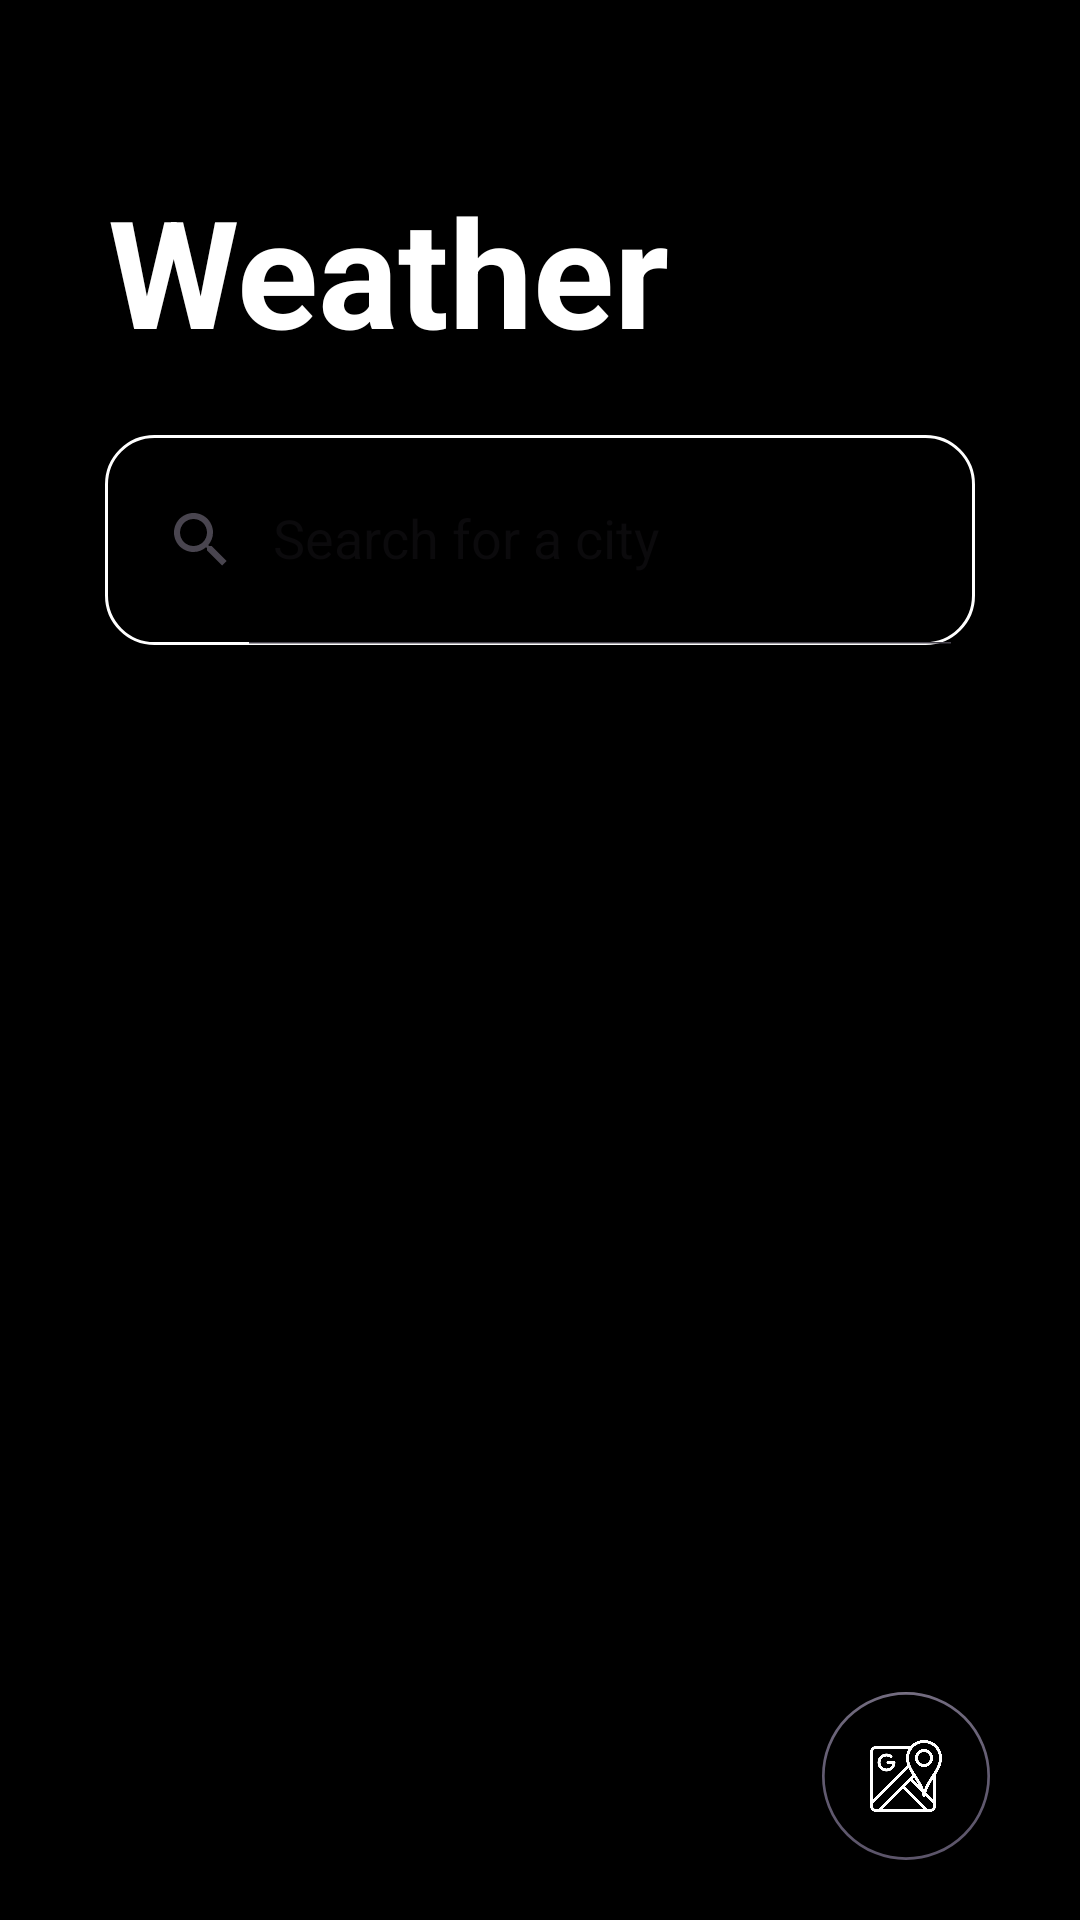

Android layout source for this screen:
<!-- AndroidManifest.xml: application theme Theme.Weather -->
<!-- res/layout/activity_main.xml -->
<?xml version="1.0" encoding="utf-8"?>
<androidx.constraintlayout.widget.ConstraintLayout xmlns:android="http://schemas.android.com/apk/res/android"
    xmlns:app="http://schemas.android.com/apk/res-auto"
    xmlns:tools="http://schemas.android.com/tools"
    android:id="@+id/main"
    android:layout_width="match_parent"
    android:layout_height="match_parent"
    android:background="@color/black"
    android:paddingStart="20dp"
    android:paddingEnd="20dp"
    tools:context=".MainActivity">

    <androidx.appcompat.widget.Toolbar
        android:id="@+id/toolBar"
        android:layout_width="match_parent"
        android:layout_height="130dp"
        android:background="@android:color/transparent"
        app:layout_constraintEnd_toEndOf="parent"
        app:layout_constraintStart_toStartOf="parent"
        app:layout_constraintTop_toTopOf="parent">

        <TextView
            android:id="@+id/toolbarTitle"
            android:layout_width="wrap_content"
            android:layout_height="wrap_content"
            android:paddingTop="50dp"
            android:text="Weather"
            android:textColor="@color/white"
            android:textSize="50dp"
            android:textStyle="bold" />
    </androidx.appcompat.widget.Toolbar>

    <androidx.appcompat.widget.SearchView
        android:id="@+id/searchView"
        android:layout_width="match_parent"
        android:layout_height="70dp"
        android:layout_margin="15dp"
        android:background="@drawable/searchview_background"
        app:queryHint="Search for a city"
        app:iconifiedByDefault="false"
        app:layout_constraintEnd_toEndOf="parent"
        app:layout_constraintStart_toStartOf="parent"
        app:layout_constraintTop_toBottomOf="@+id/toolBar" />

    <androidx.recyclerview.widget.RecyclerView
        android:id="@+id/searchCityRecyclerView"
        android:layout_width="match_parent"
        android:layout_height="wrap_content"
        android:layout_marginTop="8dp"
        android:visibility="gone"
        app:layout_constraintBottom_toTopOf="@id/selectedCitiesRecyclerView"
        app:layout_constraintEnd_toEndOf="parent"
        app:layout_constraintStart_toStartOf="parent"
        app:layout_constraintTop_toBottomOf="@id/searchView" />

    <androidx.recyclerview.widget.RecyclerView
        android:id="@+id/selectedCitiesRecyclerView"
        android:layout_width="match_parent"
        android:layout_height="0dp"
        android:layout_marginTop="10dp"
        android:visibility="visible"
        app:layout_constraintEnd_toEndOf="parent"
        app:layout_constraintStart_toStartOf="parent"
        app:layout_constraintBottom_toBottomOf="parent"
        app:layout_constraintTop_toBottomOf="@id/searchCityRecyclerView" />

    <com.google.android.material.floatingactionbutton.FloatingActionButton
        android:id="@+id/mapsFab"
        style="@style/Widget.MyFab"
        android:layout_width="wrap_content"
        android:layout_height="wrap_content"
        android:layout_marginEnd="10dp"
        android:layout_marginBottom="20dp"
        android:backgroundTint="@android:color/transparent"
        android:src="@drawable/maps_logo"
        app:fabSize="normal"
        app:layout_constraintBottom_toBottomOf="parent"
        app:layout_constraintEnd_toEndOf="parent"
        app:tint="@color/white" />


</androidx.constraintlayout.widget.ConstraintLayout>
<!-- resources referenced by this layout -->
<resources>
  <!-- drawable maps_logo: png bitmap (drawable, 28533 bytes) -->
  <!-- drawable searchview_background (drawable) -->
  <shape xmlns:android="http://schemas.android.com/apk/res/android"
      android:shape="rectangle">
      <solid android:color="@color/black"/>
      <corners android:radius="16dp"/>
      <stroke
          android:width="1dp"
          android:color="@color/white"/>
  </shape>
  <style name="Widget.MyFab" parent="Widget.MaterialComponents.FloatingActionButton">
          <item name="shapeAppearanceOverlay">@style/ShapeAppearance.Fab.Circle</item>
          <item name="strokeColor">@color/white</item>
          <item name="strokeWidth">3dp</item>
      </style>
  <style name="Theme.Weather" parent="Base.Theme.Weather" />
  <style name="ShapeAppearance.Fab.Circle" parent="">
          <item name="cornerFamily">rounded</item>
          <item name="cornerSize">50%</item>
      </style>
  <style name="Base.Theme.Weather" parent="Theme.Material3.DayNight.NoActionBar">
      </style>
  <!-- not gathered from this repository: default colours our renderer supplied (Android Studio template values) -->
  <color name="black">#FF000000</color>
  <color name="white">#FFFFFFFF</color>
</resources>
